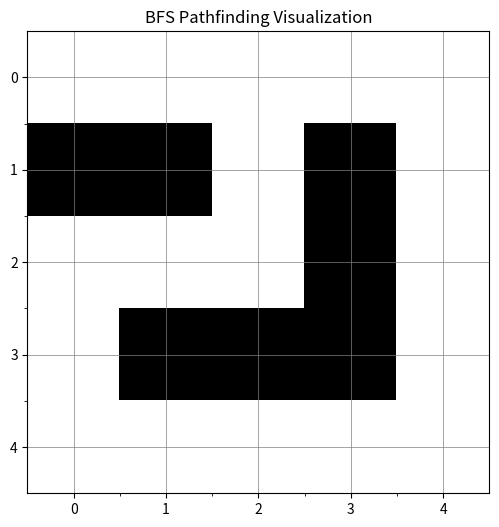

The script that saved this image:
import matplotlib.pyplot as plt
from matplotlib import colors
from matplotlib.animation import FuncAnimation
from collections import deque

GRID_SIZE = 5

def gridValidation(grid) -> bool:
    return len(grid) == GRID_SIZE and all(len(row) == GRID_SIZE and all(cell in {0, 1} for cell in row) for row in grid)

def BFS_with_animation(grid):
    if not gridValidation(grid):
        return [], [], False

    if grid[0][0] == 1 or grid[GRID_SIZE-1][GRID_SIZE-1] == 1:
        return [], [], False

    visited_order = []
    path = []
    queue = deque()
    queue.append((0, 0, [(0, 0)]))
    visited = set()
    visited.add((0, 0))

    while queue:
        row, col, curr_path = queue.popleft()
        visited_order.append((row, col))

        if (row, col) == (GRID_SIZE-1, GRID_SIZE-1):
            path = curr_path
            return visited_order, path, True

        for dr, dc in [(-1, 0), (1, 0), (0, -1), (0, 1)]:
            r, c = row + dr, col + dc
            if 0 <= r < GRID_SIZE and 0 <= c < GRID_SIZE:
                if grid[r][c] == 0 and (r, c) not in visited:
                    visited.add((r, c))
                    queue.append((r, c, curr_path + [(r, c)]))

    return visited_order, [], False


def visualize(grid, visited_order, path, success):
    cmap = colors.ListedColormap(['white', 'black', 'lightblue', 'green', 'red'])
    norm = colors.BoundaryNorm([0, 1, 2, 3, 4, 5], cmap.N)

    display_grid = [[cell for cell in row] for row in grid]
    fig, ax = plt.subplots(figsize=(6, 6))
    im = ax.imshow(display_grid, cmap=cmap, norm=norm)

    def update(frame):
        for i in range(GRID_SIZE):
            for j in range(GRID_SIZE):
                if (i, j) in visited_order[:frame]:
                    if display_grid[i][j] == 0:
                        display_grid[i][j] = 2


        if frame >= len(visited_order):
            for r, c in path:
                display_grid[r][c] = 3

            if success:
                display_grid[0][0] = 3
                display_grid[GRID_SIZE - 1][GRID_SIZE - 1] = 3
            else:
                display_grid[0][0] = 4
                display_grid[GRID_SIZE - 1][GRID_SIZE - 1] = 4

        im.set_data(display_grid)
        return [im]

    ani = FuncAnimation(fig, update, frames=len(visited_order) + 10, interval=300, repeat=False)

    ax.set_xticks(range(GRID_SIZE))
    ax.set_yticks(range(GRID_SIZE))
    ax.set_xticklabels(range(GRID_SIZE))
    ax.set_yticklabels(range(GRID_SIZE))
    ax.set_title("BFS Pathfinding Visualization")
    ax.grid(True, color='gray', linewidth=0.5)
    ax.set_xticks([x - 0.5 for x in range(1, GRID_SIZE)], minor=True)
    ax.set_yticks([y - 0.5 for y in range(1, GRID_SIZE)], minor=True)
    ax.tick_params(bottom=True, left=True, labelbottom=True, labelleft=True)
    plt.show()


def main():
    grid = [
        [0, 0, 0, 0, 0],
        [1, 1, 0, 1, 0],
        [0, 0, 0, 1, 0],
        [0, 1, 1, 1, 0],
        [0, 0, 0, 0, 0]
    ]

    visited_order, path, success = BFS_with_animation(grid)
    print("Path Found:" if success else "No path found.")
    print("Path:", path)
    visualize(grid, visited_order, path, success)


if __name__ == "__main__":
    main()
